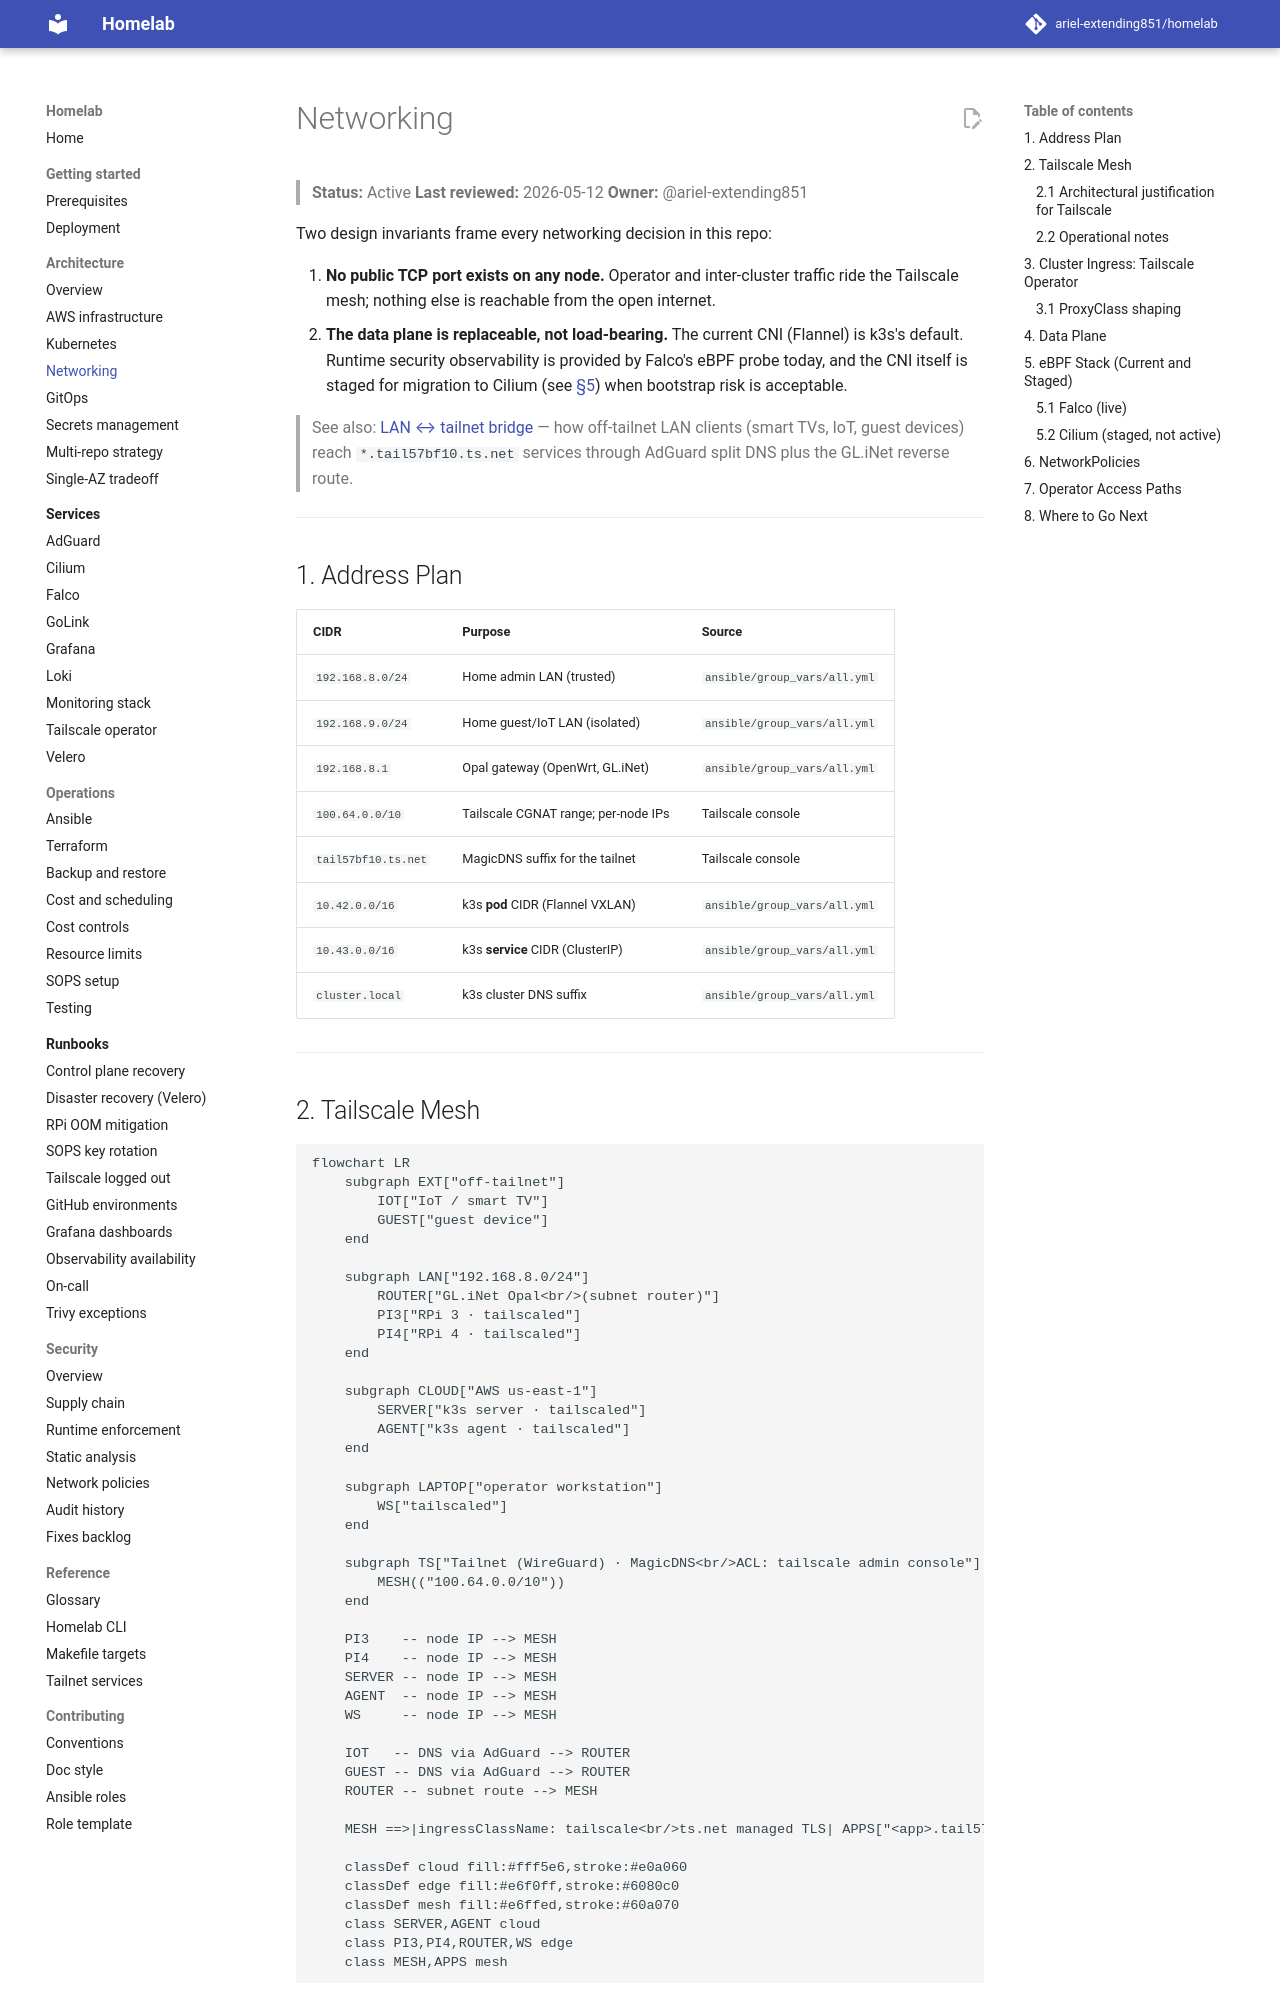

repository: ariel-extending851/homelab · page: architecture/networking/index.html · generator: mkdocs

# Networking

> **Status:** Active
> **Last reviewed:** 2026-05-12
> **Owner:** @ariel-extending851

Two design invariants frame every networking decision in this repo:

1. **No public TCP port exists on any node.** Operator and inter-cluster traffic ride the Tailscale mesh; nothing else is reachable from the open internet.
2. **The data plane is replaceable, not load-bearing.** The current CNI (Flannel) is k3s's default. Runtime security observability is provided by Falco's eBPF probe today, and the CNI itself is staged for migration to Cilium (see [§5](#5-ebpf-stack-current-and-staged)) when bootstrap risk is acceptable.

> See also: [LAN ↔ tailnet bridge](lan-tailnet-bridge.md) — how off-tailnet LAN clients (smart TVs, IoT, guest devices) reach `*.tail57bf10.ts.net` services through AdGuard split DNS plus the GL.iNet reverse route.

---

## 1. Address Plan

| CIDR | Purpose | Source |
|---|---|---|
| `192.168.8.0/24` | Home admin LAN (trusted) | `ansible/group_vars/all.yml` |
| `192.168.9.0/24` | Home guest/IoT LAN (isolated) | `ansible/group_vars/all.yml` |
| `192.168.8.1` | Opal gateway (OpenWrt, GL.iNet) | `ansible/group_vars/all.yml` |
| `100.64.0.0/10` | Tailscale CGNAT range; per-node IPs | Tailscale console |
| `tail57bf10.ts.net` | MagicDNS suffix for the tailnet | Tailscale console |
| `10.42.0.0/16` | k3s **pod** CIDR (Flannel VXLAN) | `ansible/group_vars/all.yml` |
| `10.43.0.0/16` | k3s **service** CIDR (ClusterIP) | `ansible/group_vars/all.yml` |
| `cluster.local` | k3s cluster DNS suffix | `ansible/group_vars/all.yml` |

---

## 2. Tailscale Mesh

```mermaid
flowchart LR
    subgraph EXT["off-tailnet"]
        IOT["IoT / smart TV"]
        GUEST["guest device"]
    end

    subgraph LAN["192.168.8.0/24"]
        ROUTER["GL.iNet Opal<br/>(subnet router)"]
        PI3["RPi 3 · tailscaled"]
        PI4["RPi 4 · tailscaled"]
    end

    subgraph CLOUD["AWS us-east-1"]
        SERVER["k3s server · tailscaled"]
        AGENT["k3s agent · tailscaled"]
    end

    subgraph LAPTOP["operator workstation"]
        WS["tailscaled"]
    end

    subgraph TS["Tailnet (WireGuard) · MagicDNS<br/>ACL: tailscale admin console"]
        MESH(("100.64.0.0/10"))
    end

    PI3    -- node IP --> MESH
    PI4    -- node IP --> MESH
    SERVER -- node IP --> MESH
    AGENT  -- node IP --> MESH
    WS     -- node IP --> MESH

    IOT   -- DNS via AdGuard --> ROUTER
    GUEST -- DNS via AdGuard --> ROUTER
    ROUTER -- subnet route --> MESH

    MESH ==>|ingressClassName: tailscale<br/>ts.net managed TLS| APPS["<app>.tail57bf10.ts.net"]

    classDef cloud fill:#fff5e6,stroke:#e0a060
    classDef edge fill:#e6f0ff,stroke:#6080c0
    classDef mesh fill:#e6ffed,stroke:#60a070
    class SERVER,AGENT cloud
    class PI3,PI4,ROUTER,WS edge
    class MESH,APPS mesh
```

Every node — AWS EC2 and Raspberry Pi alike — runs the `tailscaled` daemon (provisioned by the Ansible `tailscale` role) and joins the tailnet using an auth key delivered through SOPS. WireGuard handles encryption; the Tailscale admin console holds the ACL.
